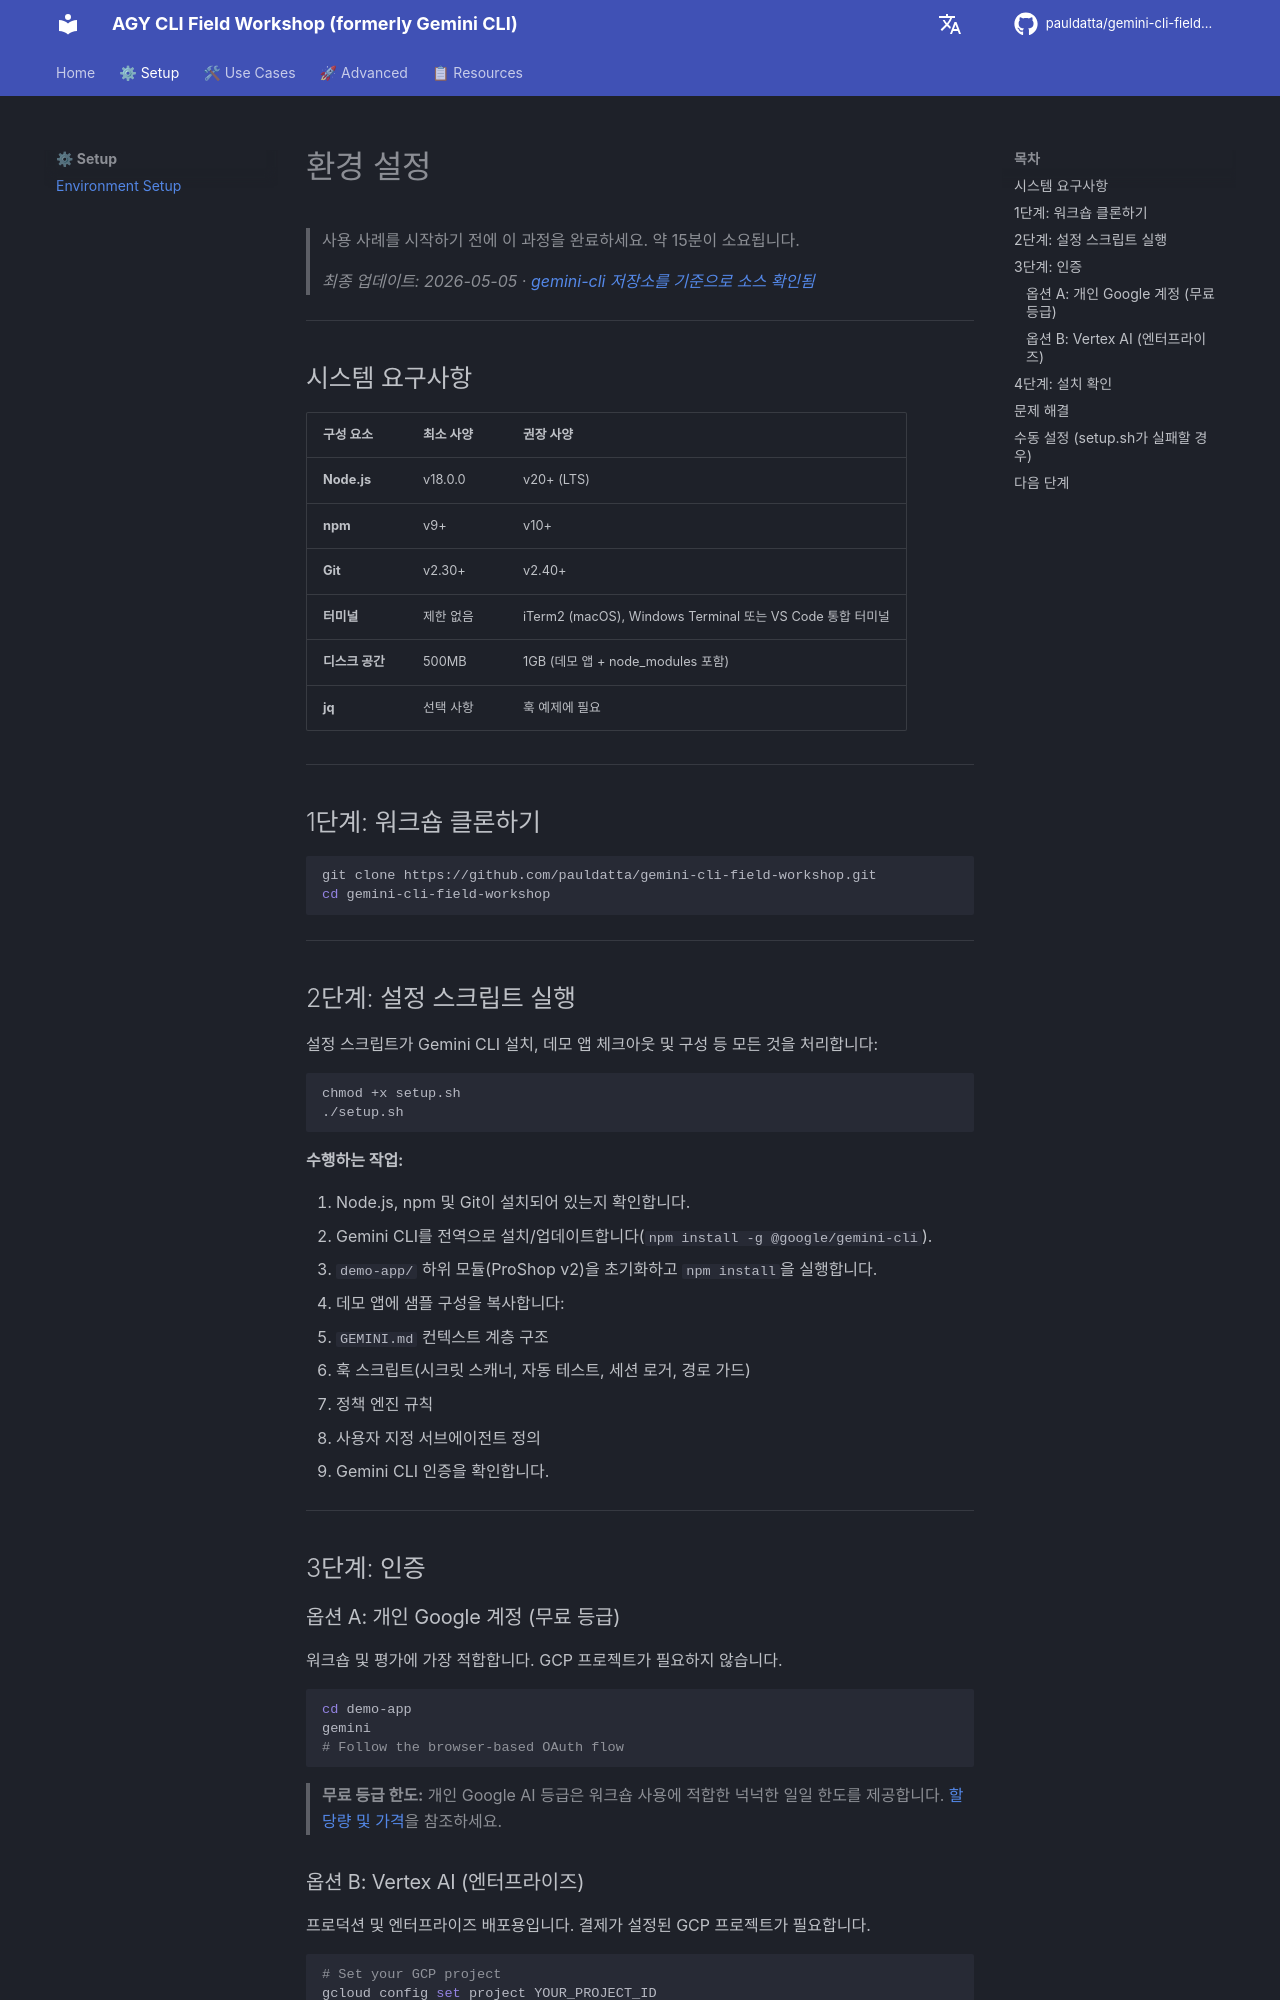

repository: pauldatta/gemini-cli-field-workshop · page: ko/setup/index.html · generator: mkdocs

# 환경 설정

> 사용 사례를 시작하기 전에 이 과정을 완료하세요. 약 15분이 소요됩니다.
>
> *최종 업데이트: 2026-05-05 · [gemini-cli 저장소를 기준으로 소스 확인됨](https://github.com/google-gemini/gemini-cli)*

---
## 시스템 요구사항

| 구성 요소      | 최소 사양 | 권장 사양                                               |
| -------------- | --------- | ------------------------------------------------------- |
| **Node.js**    | v18.0.0   | v20+ (LTS)                                              |
| **npm**        | v9+       | v10+                                                    |
| **Git**        | v2.30+    | v2.40+                                                  |
| **터미널**     | 제한 없음 | iTerm2 (macOS), Windows Terminal 또는 VS Code 통합 터미널 |
| **디스크 공간**| 500MB     | 1GB (데모 앱 + node_modules 포함)                       |
| **jq**         | 선택 사항 | 훅 예제에 필요                                          |

---
## 1단계: 워크숍 클론하기

```bash
git clone https://github.com/pauldatta/gemini-cli-field-workshop.git
cd gemini-cli-field-workshop
```

---
## 2단계: 설정 스크립트 실행

설정 스크립트가 Gemini CLI 설치, 데모 앱 체크아웃 및 구성 등 모든 것을 처리합니다:

```bash
chmod +x setup.sh
./setup.sh
```

**수행하는 작업:**

1. Node.js, npm 및 Git이 설치되어 있는지 확인합니다.
2. Gemini CLI를 전역으로 설치/업데이트합니다(`npm install -g @google/gemini-cli`).
3. `demo-app/` 하위 모듈(ProShop v2)을 초기화하고 `npm install`을 실행합니다.
4. 데모 앱에 샘플 구성을 복사합니다:
   - `GEMINI.md` 컨텍스트 계층 구조
   - 훅 스크립트(시크릿 스캐너, 자동 테스트, 세션 로거, 경로 가드)
   - 정책 엔진 규칙
   - 사용자 지정 서브에이전트 정의
5. Gemini CLI 인증을 확인합니다.

---
## 3단계: 인증

### 옵션 A: 개인 Google 계정 (무료 등급)

워크숍 및 평가에 가장 적합합니다. GCP 프로젝트가 필요하지 않습니다.

```bash
cd demo-app
gemini
# Follow the browser-based OAuth flow
```

> **무료 등급 한도:** 개인 Google AI 등급은 워크숍 사용에 적합한 넉넉한 일일 한도를 제공합니다. [할당량 및 가격](https://geminicli.com/docs/resources/quota-and-pricing/)을 참조하세요.

### 옵션 B: Vertex AI (엔터프라이즈)

프로덕션 및 엔터프라이즈 배포용입니다. 결제가 설정된 GCP 프로젝트가 필요합니다.

```bash
# Set your GCP project
gcloud config set project YOUR_PROJECT_ID

# Authenticate
gcloud auth application-default login
```

Gemini CLI는 Vertex AI 자격 증명을 자동으로 감지합니다. 엔터프라이즈 적용 인증에 대한 자세한 내용은 [엔터프라이즈 가이드](https://github.com/google-gemini/gemini-cli/blob/main/docs/cli/enterprise.md)를 참조하세요.

---
